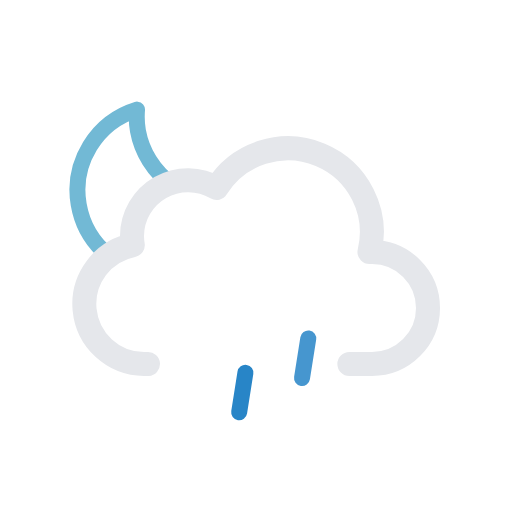
t = 0.00 s
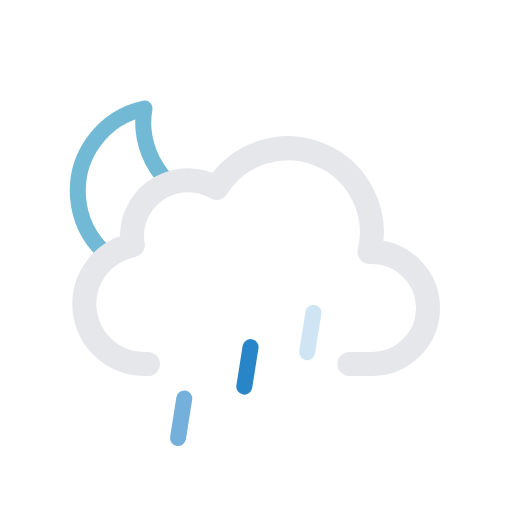
t = 1.25 s
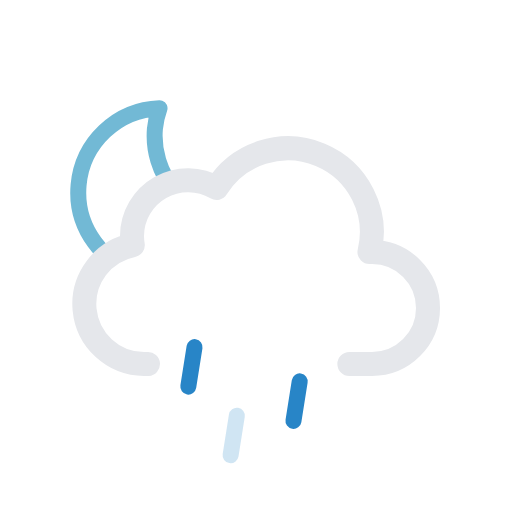
t = 3.75 s
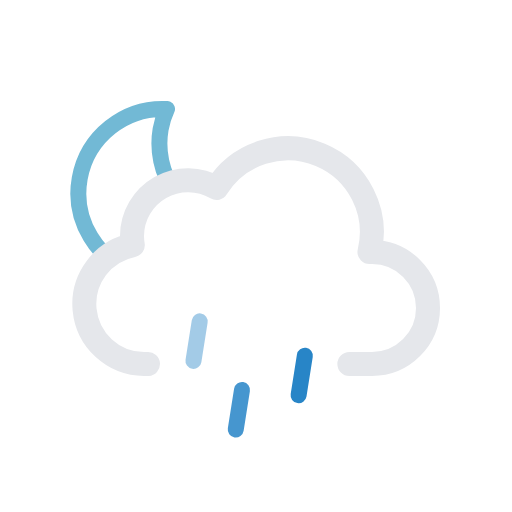
t = 5.00 s
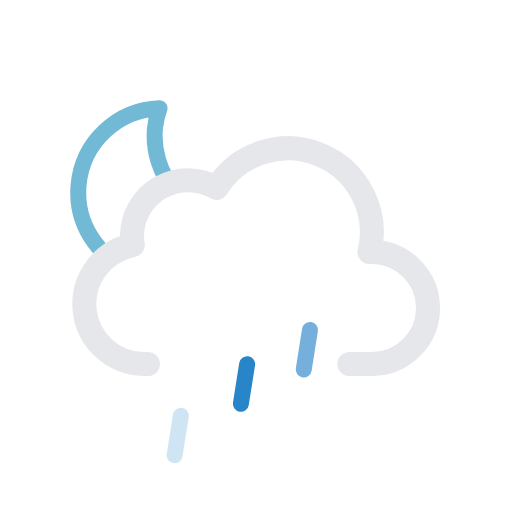
t = 6.25 s
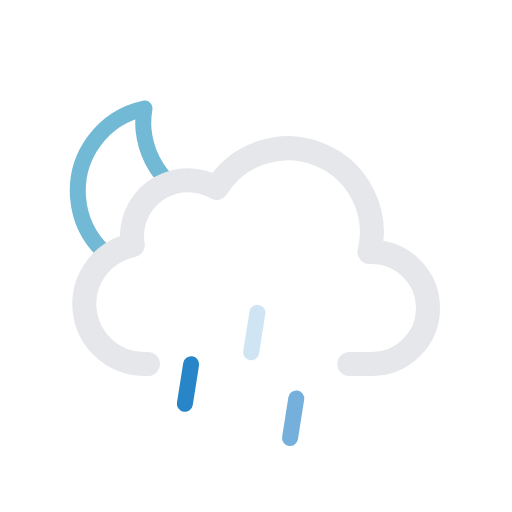
t = 8.75 s

The animated SVG that drew these frames (rendered in a browser with its animation timeline set to each time). Animation: 7 SMIL elements (animate=3,animateTransform=4); one cycle of 10.00 s, repeats indefinitely.

<svg xmlns="http://www.w3.org/2000/svg" viewBox="0 0 64 64">
  <defs>
    <clipPath id="a">
      <polygon
        points="12 35 6.72 30.79 4.72 24.79 5.72 17.79 9.72 12.79 14.72 9.79 20.72 9.79 25.72 10.79 28.72 13.79 33 20 27 24 21 24 18 27 18 31 14 33 12 35"
        fill="none"
      />
    </clipPath>
  </defs>
  <g clip-path="url(#a)">
    <g>
      <path
        d="M29.33,26.68A10.61,10.61,0,0,1,18.65,16.14,10.5,10.5,0,0,1,19,13.5,10.54,10.54,0,1,0,30.5,26.61,11.48,11.48,0,0,1,29.33,26.68Z"
        fill="none"
        stroke="#72b9d5"
        stroke-linecap="round"
        stroke-linejoin="round"
        stroke-width="2"
      />
      <animateTransform
        attributeName="transform"
        type="rotate"
        values="-10 19.22 24.293;10 19.22 24.293;-10 19.22 24.293"
        dur="10s"
        repeatCount="indefinite"
      />
    </g>
  </g>
  <path
    d="M43.67,45.5H46.5a7,7,0,0,0,0-14l-.32,0a10.49,10.49,0,0,0-19.11-8,7,7,0,0,0-10.57,6,7.21,7.21,0,0,0,.1,1.14A7.5,7.5,0,0,0,18,45.5a4.19,4.19,0,0,0,.5,0v0"
    fill="none"
    stroke="#e5e7eb"
    stroke-linecap="round"
    stroke-linejoin="round"
    stroke-width="3"
  />
  <g>
    <path
      fill="none"
      stroke="#2885c7"
      stroke-linecap="round"
      stroke-miterlimit="10"
      stroke-width="2"
      d="M24.39 43.03l-.78 4.94"
    />
    <animateTransform
      attributeName="transform"
      type="translate"
      values="1 -5; -2 10"
      dur="0.7s"
      repeatCount="indefinite"
    />
    <animate
      attributeName="opacity"
      values="0;1;1;0"
      dur="0.7s"
      repeatCount="indefinite"
    />
  </g>
  <g>
    <path
      fill="none"
      stroke="#2885c7"
      stroke-linecap="round"
      stroke-miterlimit="10"
      stroke-width="2"
      d="M31.39 43.03l-.78 4.94"
    />
    <animateTransform
      attributeName="transform"
      begin="-0.4s"
      type="translate"
      values="1 -5; -2 10"
      dur="0.7s"
      repeatCount="indefinite"
    />
    <animate
      attributeName="opacity"
      begin="-0.4s"
      values="0;1;1;0"
      dur="0.7s"
      repeatCount="indefinite"
    />
  </g>
  <g>
    <path
      fill="none"
      stroke="#2885c7"
      stroke-linecap="round"
      stroke-miterlimit="10"
      stroke-width="2"
      d="M38.39 43.03l-.78 4.94"
    />
    <animateTransform
      attributeName="transform"
      begin="-0.2s"
      type="translate"
      values="1 -5; -2 10"
      dur="0.7s"
      repeatCount="indefinite"
    />
    <animate
      attributeName="opacity"
      begin="-0.2s"
      values="0;1;1;0"
      dur="0.7s"
      repeatCount="indefinite"
    />
  </g>
</svg>
